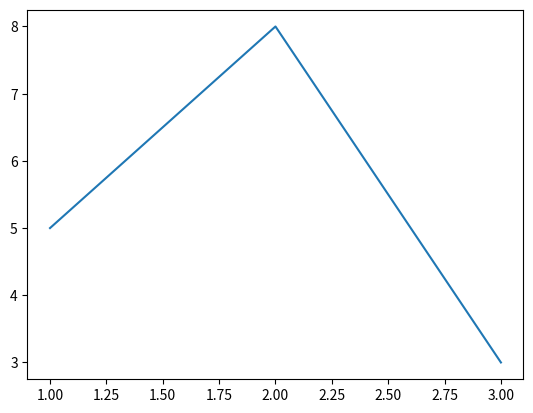

The matplotlib source for this figure:
__author__ = 'vamsi'
import matplotlib.pyplot as plt

plt.plot([1,2,3],[5,8,3])
plt.show()